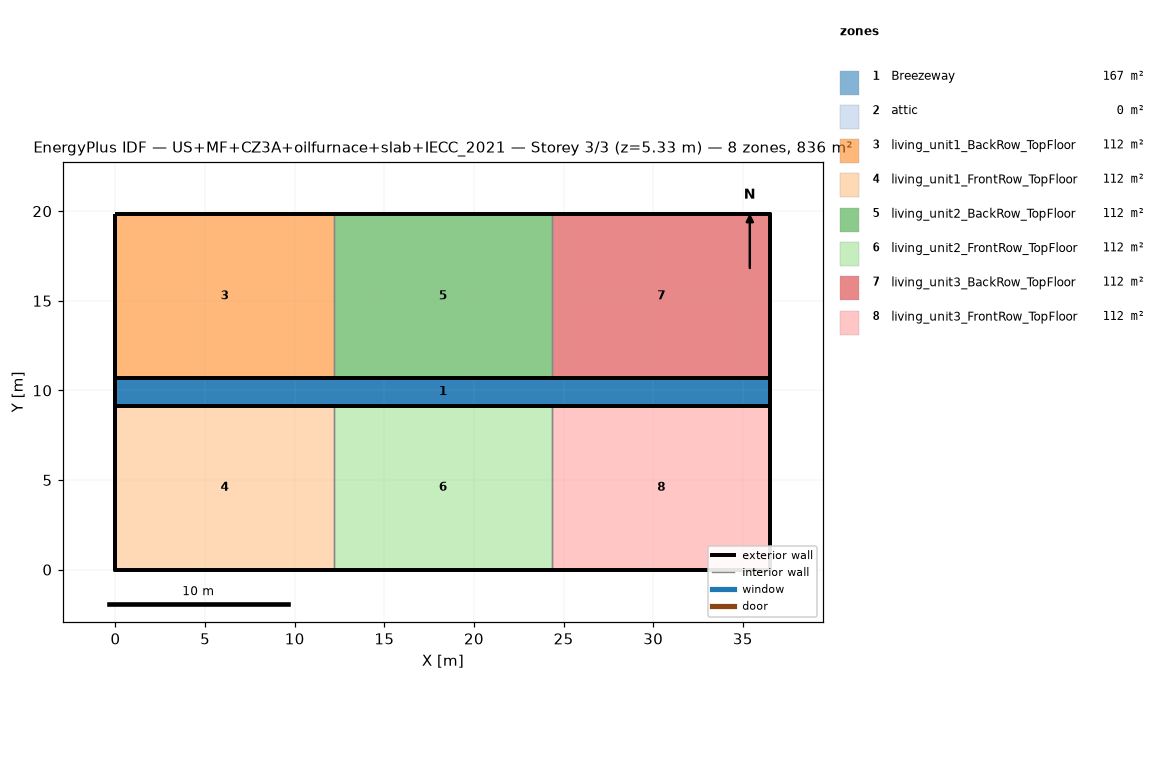
=== STOREY PLAN SPEC (per zone: floor XY polygon, exterior-wall plan segments, windows/doors) ===
zone 1: Breezeway  (167.0 m²)
  floor: (36.54, 9.16) (0.00, 9.16) (0.00, 10.68) (36.54, 10.68)
  floor: (36.54, 9.16) (0.00, 9.16) (0.00, 10.68) (36.54, 10.68)
  floor: (36.54, 9.16) (0.00, 9.16) (0.00, 10.68) (36.54, 10.68)
zone 2: attic  (0.0 m²)
  exterior wall: (36.54, 0.00) – (36.54, 19.84) – (36.54, 9.92)  [29.8 m]
  exterior wall: (0.00, 19.84) – (0.00, 0.00) – (0.00, 9.92)  [29.8 m]
zone 3: living_unit1_BackRow_TopFloor  (111.5 m²)
  floor: (12.18, 10.68) (0.00, 10.68) (0.00, 19.84) (12.18, 19.84)
  exterior wall: (12.18, 19.84) – (0.00, 19.84)  [12.2 m]
  exterior wall: (0.00, 19.84) – (0.00, 10.68)  [9.2 m]
  exterior wall: (0.00, 10.68) – (12.18, 10.68)  [12.2 m]
  interior walls: 1
zone 4: living_unit1_FrontRow_TopFloor  (111.5 m²)
  floor: (12.18, 0.00) (0.00, 0.00) (0.00, 9.16) (12.18, 9.16)
  exterior wall: (0.00, 0.00) – (12.18, 0.00)  [12.2 m]
  exterior wall: (0.00, 9.16) – (0.00, 0.00)  [9.2 m]
  exterior wall: (12.18, 9.16) – (0.00, 9.16)  [12.2 m]
  interior walls: 1
zone 5: living_unit2_BackRow_TopFloor  (111.5 m²)
  floor: (24.36, 10.68) (12.18, 10.68) (12.18, 19.84) (24.36, 19.84)
  exterior wall: (12.18, 10.68) – (24.36, 10.68)  [12.2 m]
  exterior wall: (24.36, 19.84) – (12.18, 19.84)  [12.2 m]
  interior walls: 2
zone 6: living_unit2_FrontRow_TopFloor  (111.5 m²)
  floor: (24.36, 0.00) (12.18, 0.00) (12.18, 9.16) (24.36, 9.16)
  exterior wall: (12.18, 0.00) – (24.36, 0.00)  [12.2 m]
  exterior wall: (24.36, 9.16) – (12.18, 9.16)  [12.2 m]
  interior walls: 2
zone 7: living_unit3_BackRow_TopFloor  (111.5 m²)
  floor: (36.54, 10.68) (24.36, 10.68) (24.36, 19.84) (36.54, 19.84)
  exterior wall: (36.54, 10.68) – (36.54, 19.84)  [9.2 m]
  exterior wall: (36.54, 19.84) – (24.36, 19.84)  [12.2 m]
  exterior wall: (24.36, 10.68) – (36.54, 10.68)  [12.2 m]
  interior walls: 1
zone 8: living_unit3_FrontRow_TopFloor  (111.5 m²)
  floor: (36.54, 0.00) (24.36, 0.00) (24.36, 9.16) (36.54, 9.16)
  exterior wall: (24.36, 0.00) – (36.54, 0.00)  [12.2 m]
  exterior wall: (36.54, 0.00) – (36.54, 9.16)  [9.2 m]
  exterior wall: (36.54, 9.16) – (24.36, 9.16)  [12.2 m]
  interior walls: 1

=== DERIVED (storey summary) ===
Building: US+MF+CZ3A+oilfurnace+slab+IECC_2021
Storey: 3 of 3  (floor level z = 5.33 m)
Storey gross floor area: 836.2 m²
Zones on this storey: 8
  - Breezeway: floor 167.0 m²
  - attic: floor 0.0 m²; exterior wall 59.5 m (81.9 m²); WWR 0.0%
  - living_unit1_BackRow_TopFloor: floor 111.5 m²; exterior wall 33.5 m (86.9 m²); WWR 0.0%
  - living_unit1_FrontRow_TopFloor: floor 111.5 m²; exterior wall 33.5 m (86.9 m²); WWR 0.0%
  - living_unit2_BackRow_TopFloor: floor 111.5 m²; exterior wall 24.4 m (63.1 m²); WWR 0.0%
  - living_unit2_FrontRow_TopFloor: floor 111.5 m²; exterior wall 24.4 m (63.1 m²); WWR 0.0%
  - living_unit3_BackRow_TopFloor: floor 111.5 m²; exterior wall 33.5 m (86.9 m²); WWR 0.0%
  - living_unit3_FrontRow_TopFloor: floor 111.5 m²; exterior wall 33.5 m (86.9 m²); WWR 0.0%
Zone adjacency (shared interzone walls):
  - living_unit1_BackRow_TopFloor ↔ living_unit2_BackRow_TopFloor
  - living_unit1_FrontRow_TopFloor ↔ living_unit2_FrontRow_TopFloor
  - living_unit2_BackRow_TopFloor ↔ living_unit3_BackRow_TopFloor
  - living_unit2_FrontRow_TopFloor ↔ living_unit3_FrontRow_TopFloor